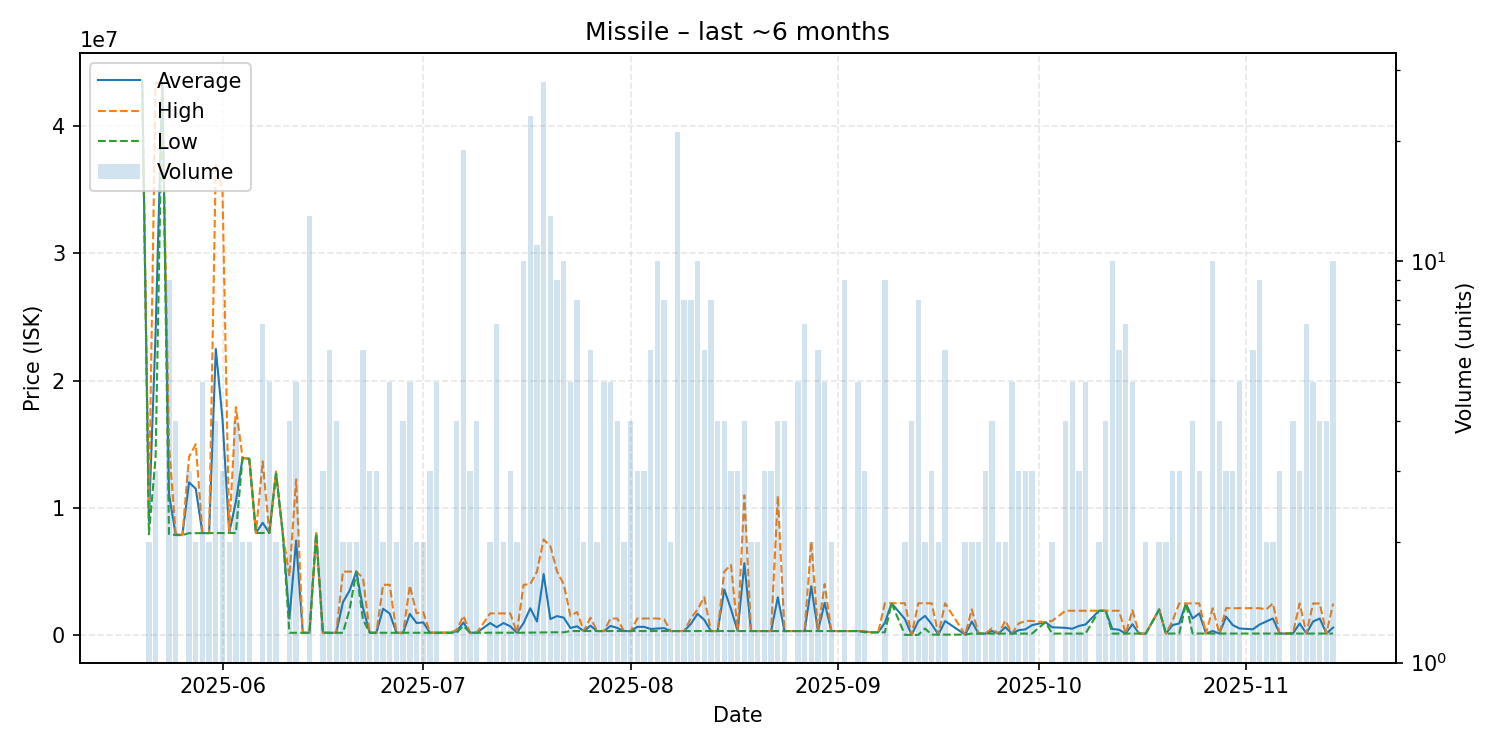

Data behind this chart, as committed beside it:
date, average, highest, lowest, order_count, volume
2025-05-20, 43590000, 43590000, 43590000, 1, 1
2025-05-21, 8961500, 10000000, 7923000, 2, 2
2025-05-22, 23791333, 43460000, 13957000, 3, 3
2025-05-23, 43330000, 43330000, 43330000, 1, 1
2025-05-24, 11069333, 14990000, 7933000, 8, 9
2025-05-25, 7901750, 7920000, 7847000, 3, 4
2025-05-26, 7847000, 7847000, 7847000, 1, 1
2025-05-27, 11996667, 13995000, 8000000, 3, 3
2025-05-28, 11501000, 15000000, 8002000, 2, 2
2025-05-29, 8005400, 8006000, 8003000, 3, 5
2025-05-30, 8008500, 8009000, 8008000, 2, 2
2025-05-31, 22490000, 36970000, 8010000, 4, 4
2025-06-01, 16970000, 34890000, 8010000, 3, 3
2025-06-02, 8012500, 8013000, 8012000, 2, 2
2025-06-03, 10490500, 17920000, 8014000, 2, 4
2025-06-04, 13920000, 13920000, 13920000, 2, 2
2025-06-05, 13850000, 13850000, 13850000, 2, 2
2025-06-06, 8014000, 8014000, 8014000, 1, 1
2025-06-07, 8820143, 13650000, 8015000, 4, 7
2025-06-08, 8019200, 8025500, 8015000, 4, 5
2025-06-09, 12770000, 12850000, 12690000, 2, 2
2025-06-10, 8015000, 8015000, 8015000, 1, 1
2025-06-11, 1273025, 4602000, 163400, 4, 4
2025-06-12, 7419600, 12230000, 164000, 5, 5
2025-06-13, 164000, 164000, 164000, 1, 1
2025-06-14, 163946, 164000, 163700, 8, 13
2025-06-15, 7987000, 7987000, 7987000, 1, 1
2025-06-16, 163800, 163800, 163800, 2, 3
2025-06-17, 163967, 164000, 163900, 3, 6
2025-06-18, 163975, 164000, 163900, 4, 4
2025-06-19, 2572450, 4981000, 163900, 2, 2
2025-06-20, 3488000, 4976000, 2000000, 2, 2
2025-06-21, 4974000, 4974000, 4974000, 2, 2
2025-06-22, 2120250, 4478000, 1200000, 5, 6
2025-06-23, 165500, 165500, 165500, 2, 3
2025-06-24, 165667, 166000, 165500, 2, 3
2025-06-25, 2055800, 3945000, 166600, 2, 2
2025-06-26, 1676020, 3940000, 166700, 4, 5
2025-06-27, 166800, 166800, 166800, 2, 2
2025-06-28, 166775, 166800, 166700, 4, 4
2025-06-29, 1653480, 3883500, 166800, 4, 5
2025-06-30, 933450, 1700000, 166900, 2, 2
2025-07-01, 982000, 1797000, 167000, 2, 2
2025-07-02, 167333, 167400, 167300, 3, 3
2025-07-03, 167700, 168000, 167500, 4, 5
2025-07-05, 168300, 168300, 168300, 1, 1
2025-07-06, 284200, 400000, 168400, 4, 4
2025-07-07, 966768, 1499000, 700000, 11, 19
2025-07-08, 169000, 169000, 169000, 2, 3
2025-07-09, 169050, 169200, 169000, 2, 4
2025-07-11, 929350, 1689000, 169700, 2, 2
2025-07-12, 603557, 1687500, 170000, 5, 7
2025-07-13, 929250, 1688000, 170500, 2, 2
2025-07-14, 679333, 1697000, 170500, 2, 3
2025-07-15, 170600, 170600, 170600, 1, 2
2025-07-16, 926030, 3940500, 171400, 8, 10
2025-07-17, 2094509, 3987000, 180400, 18, 23
2025-07-18, 1052500, 4975000, 180700, 11, 11
2025-07-19, 4781754, 7500000, 201000, 18, 28
2025-07-20, 1246415, 6995000, 201200, 13, 13
... 109 more rows
